Run: headless pygame with SDL's dummy video driver; simulated clock (each Clock.tick advances the game by its frame time, no real sleeping); random seed 0; keys injected as events and as key.get_pressed() state; mouse plan: one left click at the window centre at the start of phase 2, then a move to the lower-right quarter at the start of phase 3.
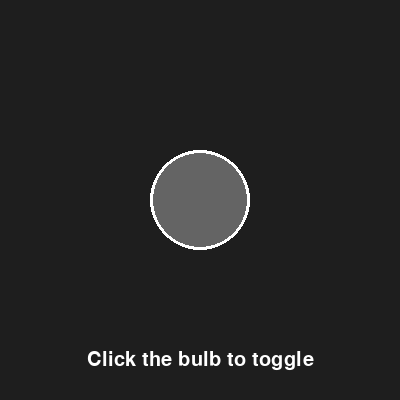
Frame 1 of 4 · flips 1–60 · no input
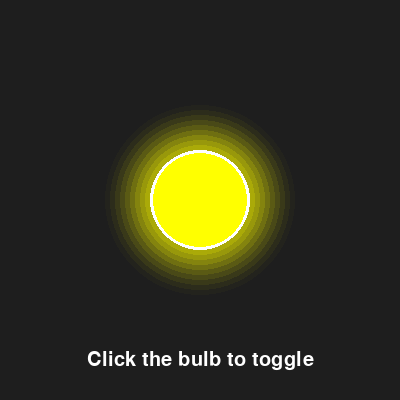
Frame 2 of 4 · flips 61–180 · clicked the window centre · tapped SPACE, RETURN · held RIGHT (→), D
Frame 3 of 4 · flips 181–300 · moved the mouse to the lower-right quarter · held DOWN (↓), S · screen unchanged from frame 2, image omitted
Frame 4 of 4 · flips 301–420 · held LEFT (←), A, UP (↑), W · screen unchanged from frame 3, image omitted

The pygame program that drew these frames:

import pygame
import sys

pygame.init()

WIDTH, HEIGHT = 400, 400
screen = pygame.display.set_mode((WIDTH, HEIGHT))
pygame.display.set_caption("Light Bulb Switch")


BACKGROUND = (30, 30, 30)
OFF_COLOR = (100, 100, 100)
ON_COLOR = (255, 255, 0)
WHITE = (255, 255, 255)

bulb_radius = 50
bulb_pos = (WIDTH // 2, HEIGHT // 2)
light_on = False

font = pygame.font.SysFont(None, 30)

def draw_bulb():
    color = ON_COLOR if light_on else OFF_COLOR
    
    if light_on:
        for i in range(10):
            glow_radius = bulb_radius + (i * 5)
            alpha = max(0, 50 - (i * 5))
            glow_surf = pygame.Surface((glow_radius * 2, glow_radius * 2), pygame.SRCALPHA)
            pygame.draw.circle(glow_surf, (*ON_COLOR, alpha), (glow_radius, glow_radius), glow_radius)
            screen.blit(glow_surf, (bulb_pos[0] - glow_radius, bulb_pos[1] - glow_radius))

    pygame.draw.circle(screen, color, bulb_pos, bulb_radius)
    pygame.draw.circle(screen, WHITE, bulb_pos, bulb_radius, 3)

running = True
while running:
    for event in pygame.event.get():
        if event.type == pygame.QUIT:
            running = False
        
        if event.type == pygame.MOUSEBUTTONDOWN:
            mouse_x, mouse_y = event.pos
            distance = ((mouse_x - bulb_pos[0])**2 + (mouse_y - bulb_pos[1])**2)**0.5
            if distance < bulb_radius:
                light_on = not light_on

    screen.fill(BACKGROUND)
    draw_bulb()
    
    text = font.render("Click the bulb to toggle", True, WHITE)
    screen.blit(text, (WIDTH // 2 - text.get_width() // 2, HEIGHT - 50))
    
    pygame.display.flip()

pygame.quit()
sys.exit()
